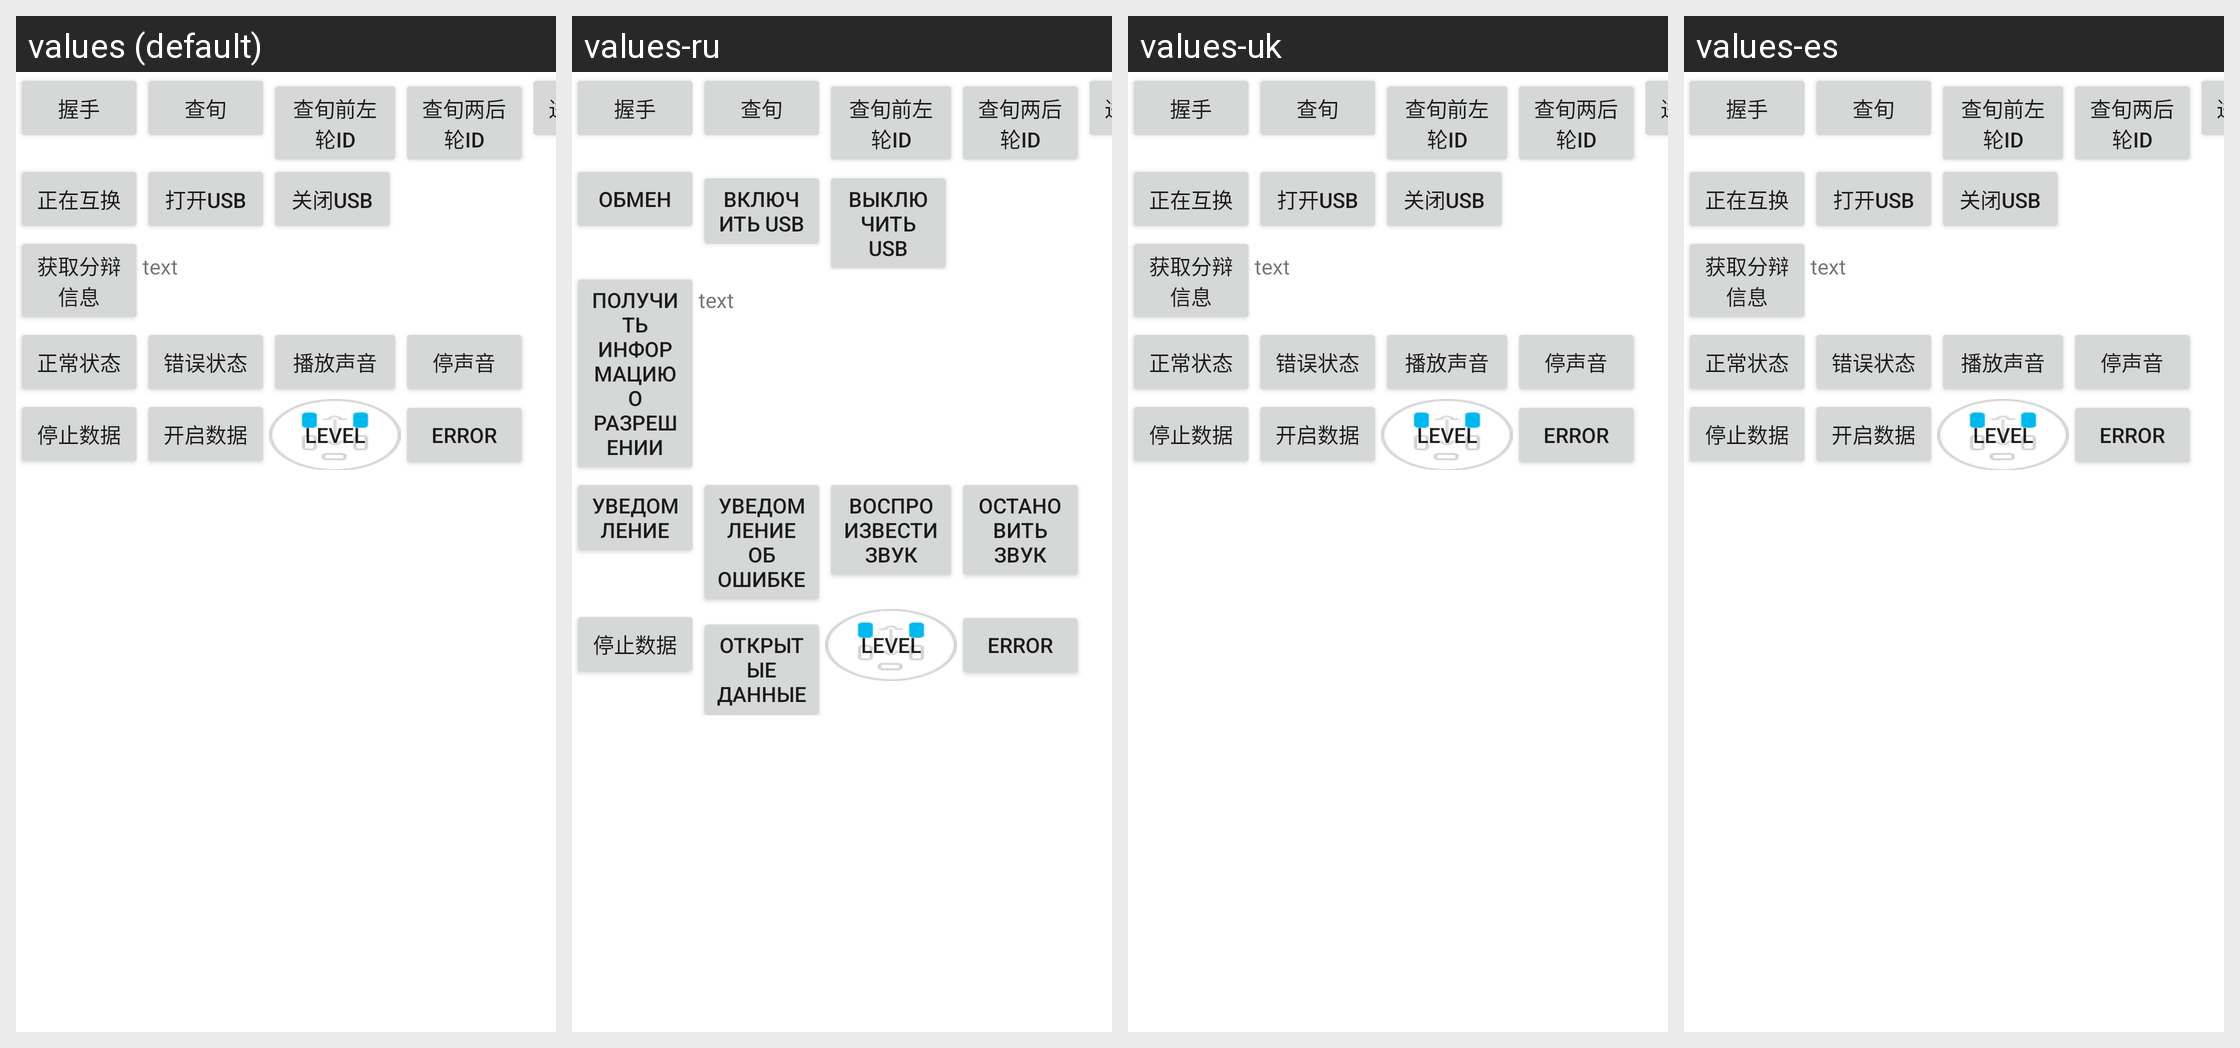

Locale-by-locale string values for the Android screen shown in this grid:
Android screen res/layout/activity_main_test.xml rendered under 4 locales, left to right: values (default), values-ru, values-uk, values-es. Device: Nexus 5 (rendered at 1080×1920; each locale shown at half size, 540×960, under a caption strip naming it); theme Theme.MaterialComponents.DayNight.NoActionBar.
Other locales in the repository, not shown: values-de, values-it, values-ja, values-pl, values-pt, values-zh-rCN, values-zh-rTW.
Strings drawn on this screen, with the default value and each locale's value (text and hints the layout hard-codes, and strings that could not be matched under every locale, appear in the picture but are not listed):

test_hand_work
  values: 握手
  values-ru: 握手
  values-uk: 握手
  values-es: 握手

test_query
  values: 查旬
  values-ru: 查旬
  values-uk: 查旬
  values-es: 查旬

test_query_front_left
  values: 查旬前左轮id
  values-ru: 查旬前左轮id
  values-uk: 查旬前左轮id
  values-es: 查旬前左轮id

test_query_two_back
  values: 查旬两后轮id
  values-ru: 查旬两后轮id
  values-uk: 查旬两后轮id
  values-es: 查旬两后轮id

test_btn_enter_apk
  values: 进入应用
  values-ru: 进入应用
  values-uk: 进入应用
  values-es: 进入应用

test_btn_exchangeing
  values: 正在互换
  values-ru: Обмен
  values-uk: 正在互换
  values-es: 正在互换

btn_btn_open_usb
  values: 打开USB
  values-ru: Включить USB
  values-uk: 打开USB
  values-es: 打开USB

test_btn_close_usb
  values: 关闭USB
  values-ru: Выключить USB
  values-uk: 关闭USB
  values-es: 关闭USB

test_btn_get_px
  values: 获取分辩信息
  values-ru: Получить информацию о разрешении
  values-uk: 获取分辩信息
  values-es: 获取分辩信息

test_btn_notif_ok
  values: 正常状态
  values-ru: Уведомление
  values-uk: 正常状态
  values-es: 正常状态

test_btn_notif_error
  values: 错误状态
  values-ru: Уведомление об ошибке
  values-uk: 错误状态
  values-es: 错误状态

test_btn_play_sound
  values: 播放声音
  values-ru: Воспроизвести звук
  values-uk: 播放声音
  values-es: 播放声音

test_btn_stop_sound
  values: 停声音
  values-ru: Остановить звук
  values-uk: 停声音
  values-es: 停声音

test_btn_stop_data
  values: 停止数据
  values-ru: 停止数据  [not translated; the default value is used]
  values-uk: 停止数据  [not translated; the default value is used]
  values-es: 停止数据  [not translated; the default value is used]

test_btn_start_data
  values: 开启数据
  values-ru: Открытые данные
  values-uk: 开启数据
  values-es: 开启数据
